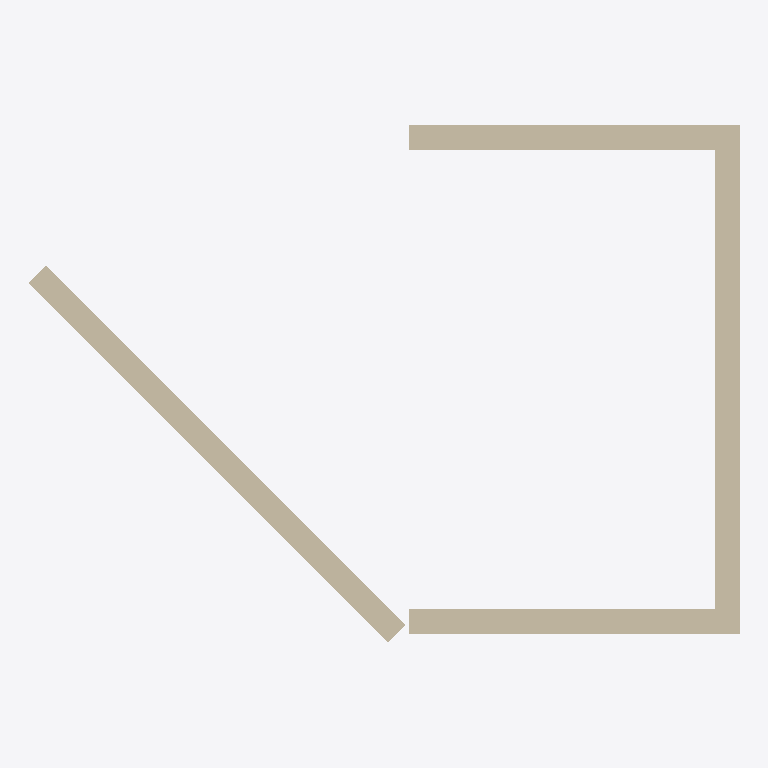
Plan cut of the same IFC building model at storey 'L1' (level 0.00 m, cut at 1.40 m), seen from above with north up, elements coloured by IFC class: 4 walls (beige). Cut surfaces are drawn darker.
Extent 5.8 m × 4.2 m × 3.0 m (x, y, z). Storeys (2): L1 at 0.00 m; L2 at 3.00 m. Elements (4): 4 IfcWall.

HEADER;
FILE_DESCRIPTION(('ViewDefinition [CoordinationView]','RevitIdentifiers [ContentGUID: cbb0ae2e-6350-4225-8ca4-af668662c38d, VersionGUID: daf149e8-f51c-4b38-b26c-680541702b6b, NumberOfSaves: 22]','CoordinateReference [CoordinateBase: Shared Coordinates]'),'2;1');
FILE_NAME('01_012.ifc','2026-01-06T12:06:01+01:00',(''),(''),'ODA SDAI 24.6','Autodesk Revit 24.3.30.11 (ENU) - IFC 24.3.30.11','');
FILE_SCHEMA(('IFC4X3'));
ENDSEC;
DATA;
#27=IFCPROJECT('3BiAukOr129OoahsPvdJnz',#18,'Project Number',$,$,'Project Name','Project Status',(#22),#195);
#42=IFCSITE('3BiAukOr129OoahsPvdJn$',#18,'Default',$,$,#41,$,$,.ELEMENT.,(42,21,31,401672),(-71,-3,-24,-345703),0.0,$,$);
#32=IFCBUILDING('3BiAukOr129OoahsPvdJny',#18,'Building Name',$,$,#30,$,'Building Name',.ELEMENT.,$,$,#31);
#35=IFCBUILDINGSTOREY('2JF4e6axWHqu3u0C1FZlmi',#18,'L1',$,'Level:8mm Head',#34,$,'L1',.ELEMENT.,0.0);
#39=IFCBUILDINGSTOREY('1ZGO8hrFCHqw0v0026FpFv',#18,'L2',$,'Level:8mm Head',#38,$,'L2',.ELEMENT.,3000.0);
#73=IFCWALL('1$zxNs50z3OeFBpABtoN40',#18,'Basic Wall:Generic - 200mm:1602568',$,'Basic Wall:Generic - 200mm',#57,#72,'1602568',.NOTDEFINED.);
#131=IFCWALL('1$zxNs50z3OeFBpABtoN6K',#18,'Basic Wall:Generic - 200mm:1602716',$,'Basic Wall:Generic - 200mm',#119,#130,'1602716',.NOTDEFINED.);
#109=IFCWALL('1$zxNs50z3OeFBpABtoN54',#18,'Basic Wall:Generic - 200mm:1602636',$,'Basic Wall:Generic - 200mm',#97,#108,'1602636',.NOTDEFINED.);
#153=IFCWALL('1$zxNs50z3OeFBpABtoN6t',#18,'Basic Wall:Generic - 200mm:1602751',$,'Basic Wall:Generic - 200mm',#141,#152,'1602751',.NOTDEFINED.);
ENDSEC;
